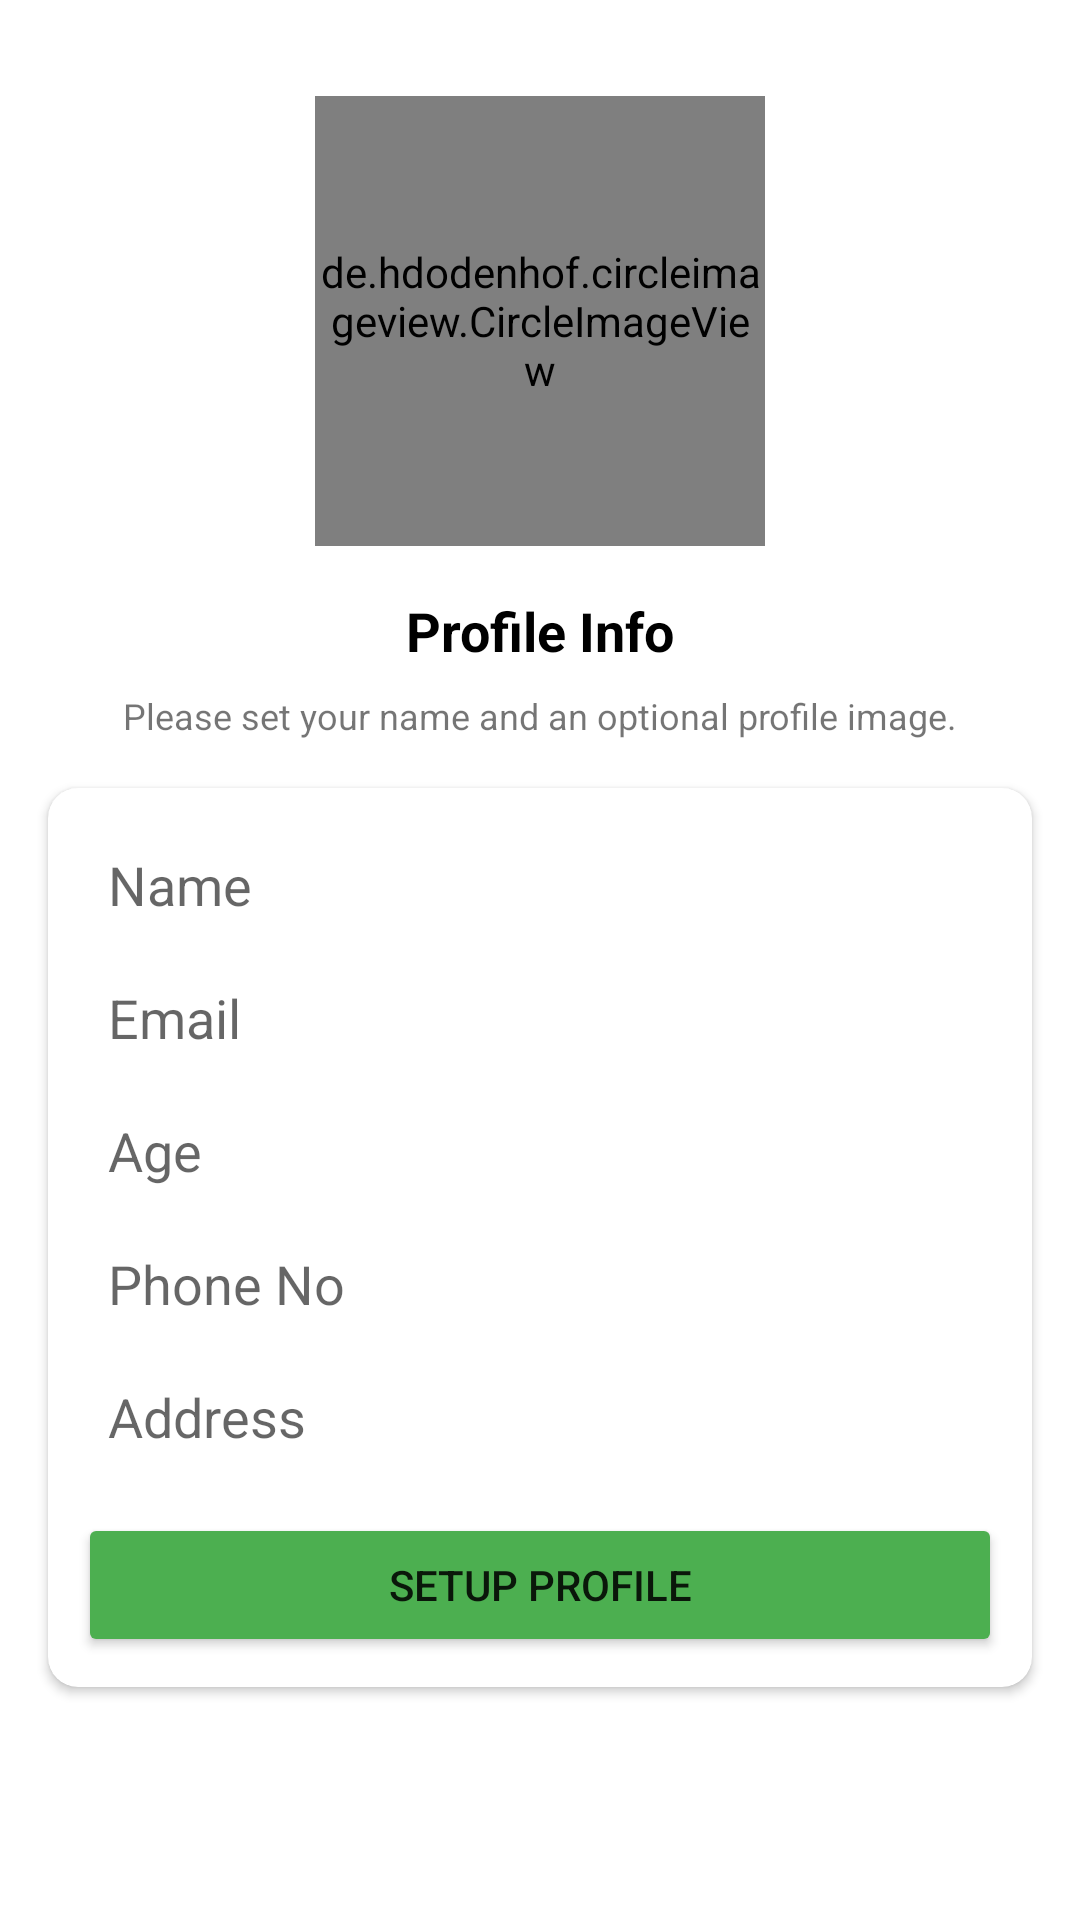

Write the Android layout XML for this screen, with the resource values it uses.
<!-- AndroidManifest.xml: application theme Theme.HelpService -->
<!-- res/layout/activity_setprofile.xml -->
<?xml version="1.0" encoding="utf-8"?>
<androidx.constraintlayout.widget.ConstraintLayout xmlns:android="http://schemas.android.com/apk/res/android"
    xmlns:app="http://schemas.android.com/apk/res-auto"
    xmlns:tools="http://schemas.android.com/tools"
    android:layout_width="match_parent"
    android:layout_height="match_parent"
    tools:context=".setprofile">

    <de.hdodenhof.circleimageview.CircleImageView
        android:id="@+id/imageView"
        android:layout_width="150dp"
        android:layout_height="150dp"
        android:layout_marginTop="32dp"
        app:layout_constraintEnd_toEndOf="parent"
        app:layout_constraintStart_toStartOf="parent"
        app:layout_constraintTop_toTopOf="parent"
        android:src="@drawable/avatar" />

    <TextView
        android:id="@+id/phoneLbl"
        android:layout_width="wrap_content"
        android:layout_height="wrap_content"
        android:layout_marginTop="16dp"
        android:text="Profile Info"
        android:textColor="@color/black"
        android:textSize="18sp"
        android:textStyle="bold"
        app:layout_constraintEnd_toEndOf="@+id/imageView"
        app:layout_constraintStart_toStartOf="@+id/imageView"
        app:layout_constraintTop_toBottomOf="@+id/imageView" />

    <TextView
        android:id="@+id/textView4"
        android:layout_width="wrap_content"
        android:layout_height="wrap_content"
        android:layout_marginTop="8dp"
        android:gravity="center"
        android:text="Please set your name and an optional profile image."
        android:textSize="12sp"
        app:layout_constraintEnd_toEndOf="@+id/phoneLbl"
        app:layout_constraintStart_toStartOf="@+id/phoneLbl"
        app:layout_constraintTop_toBottomOf="@+id/phoneLbl" />

    <androidx.cardview.widget.CardView
        android:layout_width="match_parent"
        android:layout_height="wrap_content"
        android:layout_marginStart="16dp"
        android:layout_marginTop="16dp"
        android:layout_marginEnd="16dp"
        app:cardCornerRadius="10dp"
        app:layout_constraintEnd_toEndOf="parent"
        app:layout_constraintStart_toStartOf="parent"
        app:layout_constraintTop_toBottomOf="@+id/textView4">

        <LinearLayout
            android:layout_width="match_parent"
            android:layout_height="match_parent"
            android:layout_margin="10dp"
            android:orientation="vertical">

            <EditText
                android:id="@+id/nameBox"
                android:layout_width="match_parent"
                android:layout_height="wrap_content"
                android:background="@drawable/textbox_outline"
                android:ems="10"
                android:hint="Name"
                android:padding="10dp"
                />
            <EditText
                android:id="@+id/emailBox"
                android:layout_width="match_parent"
                android:layout_height="wrap_content"
                android:background="@drawable/textbox_outline"
                android:ems="10"
                android:hint="Email"
                android:padding="10dp"
                />

            <EditText
                android:id="@+id/ageBox"
                android:layout_width="match_parent"
                android:layout_height="wrap_content"
                android:background="@drawable/textbox_outline"
                android:ems="10"
                android:hint="Age"
                android:padding="10dp"
                />

            <EditText
                android:id="@+id/phoneBox"
                android:layout_width="match_parent"
                android:layout_height="wrap_content"
                android:background="@drawable/textbox_outline"
                android:ems="10"
                android:hint="Phone No"
                android:padding="10dp"
                />

            <EditText
                android:id="@+id/addressBox"
                android:layout_width="match_parent"
                android:layout_height="wrap_content"
                android:background="@drawable/textbox_outline"
                android:ems="10"
                android:hint="Address"
                android:padding="10dp"
                />

            <Button
                android:id="@+id/continueBtn"
                android:layout_width="match_parent"
                android:layout_height="wrap_content"
                android:layout_marginTop="10dp"
                android:backgroundTint="#4CAF50"
                android:text="Setup Profile" />
        </LinearLayout>
    </androidx.cardview.widget.CardView>

</androidx.constraintlayout.widget.ConstraintLayout>
<!-- resources referenced by this layout -->
<resources>
  <color name="black">#FF000000</color>
  <style name="Theme.HelpService" parent="Theme.MaterialComponents.DayNight.NoActionBar">
          
          <item name="colorPrimary">@color/purple_500</item>
          <item name="colorPrimaryVariant">@color/purple_700</item>
          <item name="colorOnPrimary">@color/white</item>
          
          <item name="colorSecondary">@color/teal_200</item>
          <item name="colorSecondaryVariant">@color/teal_700</item>
          <item name="colorOnSecondary">@color/black</item>
          
          <item name="android:statusBarColor" tools:targetApi="l">?attr/colorPrimaryVariant</item>
          
      </style>
  <color name="purple_500">#FF6200EE</color>
  <color name="purple_700">#FF3700B3</color>
  <color name="white">#FFFFFFFF</color>
  <color name="teal_200">#FF03DAC5</color>
  <color name="teal_700">#009795</color>
</resources>
